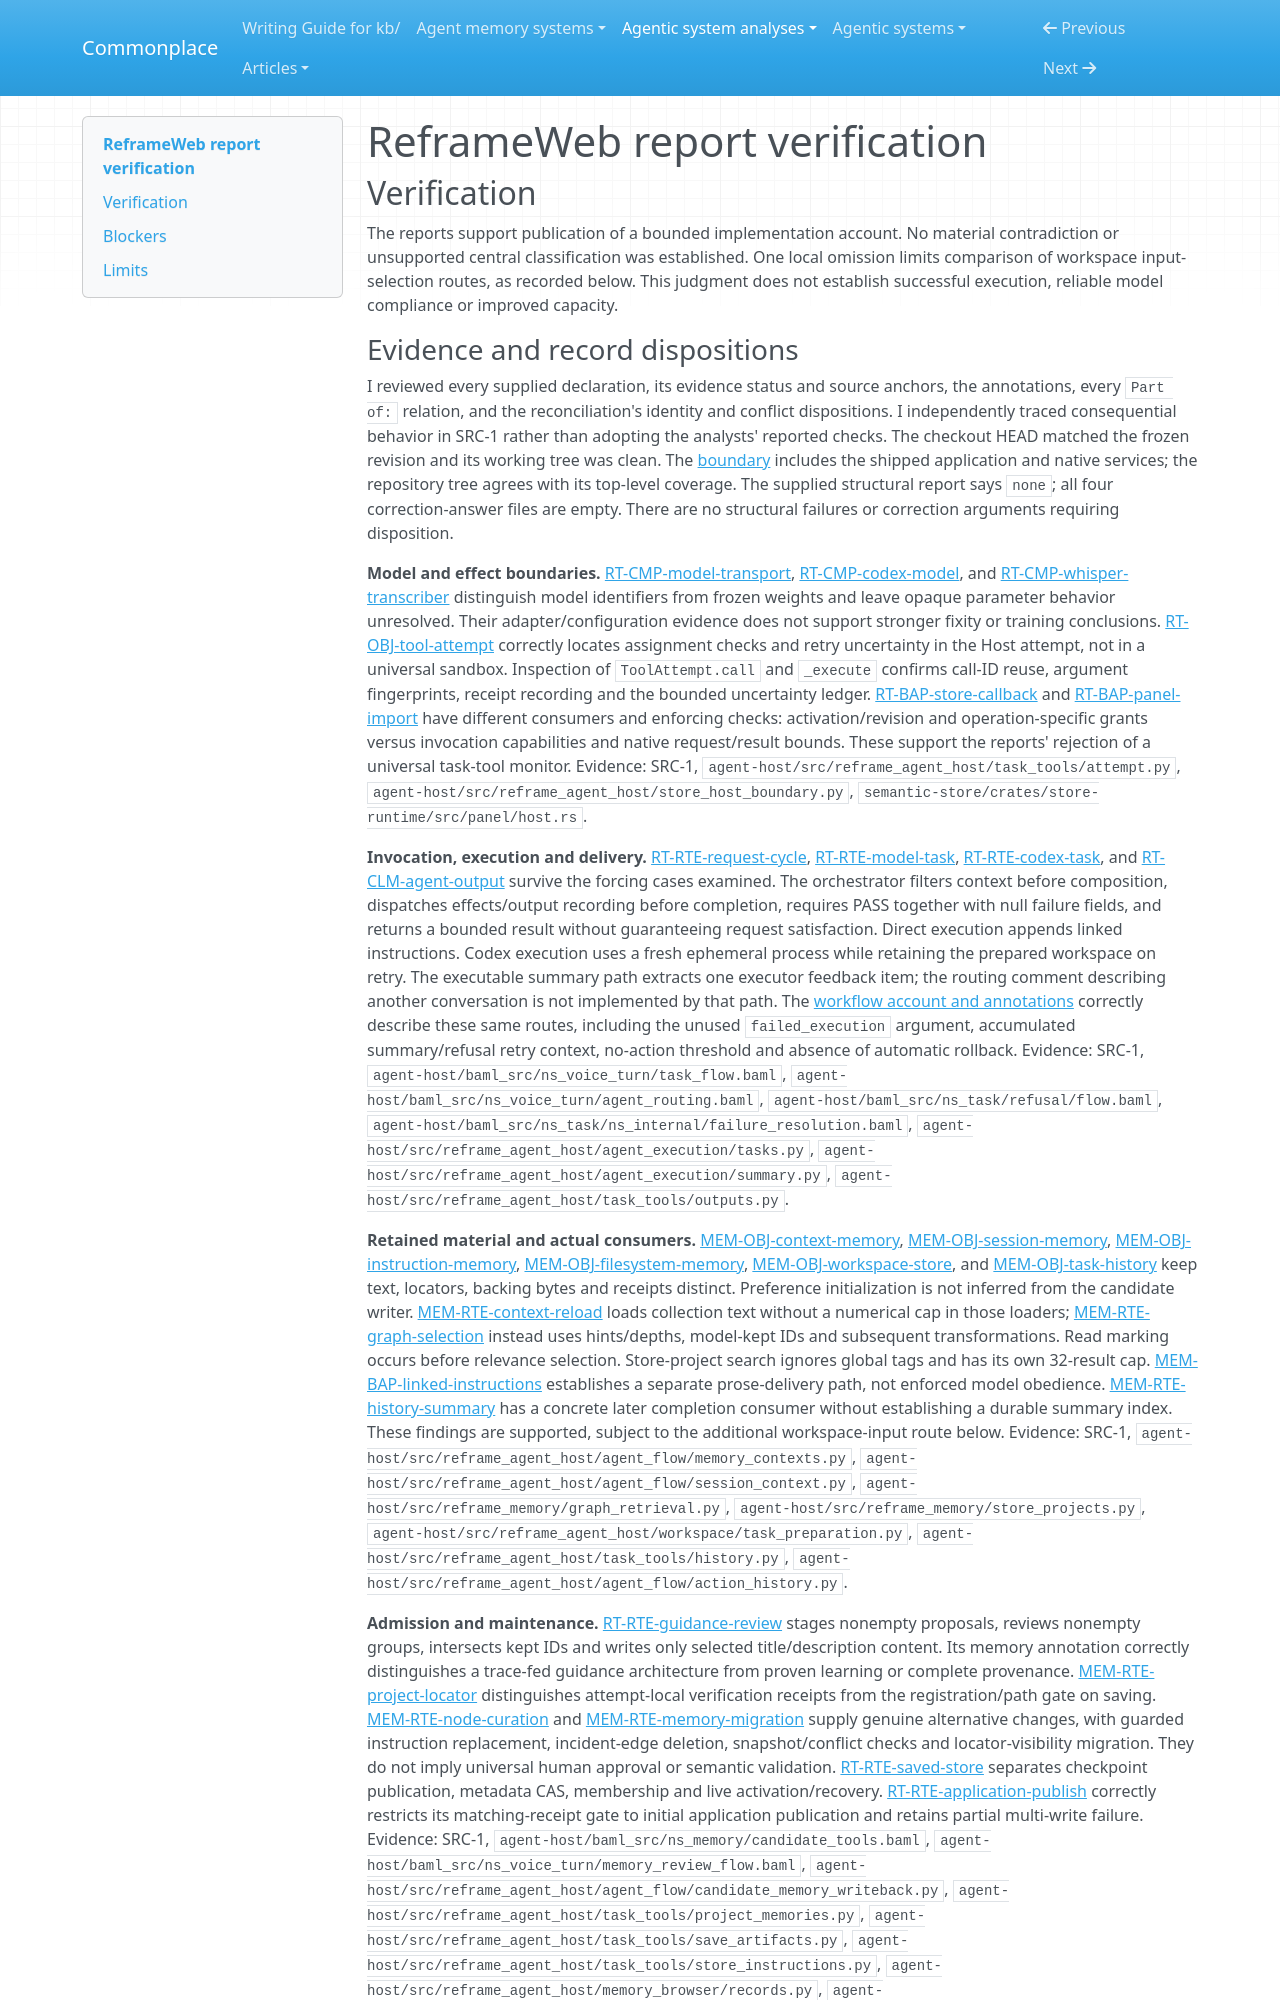

repository: zby/commonplace · page: agentic-system-analyses/retained/jubjub727--reframeweb/report-verification/index.html · generator: mkdocs

---
type: agentic-system-analyses/types/agentic-system-verification.md
description: "Independent report verification of ReframeWeb's runtime, memory, epistemic and workflow records at the frozen implementation boundary."
run-id: AAS-2026-10-14-reframeweb-cff918d7eb1e-01
reviewed-boundary: 318987dcde9a016f8e3db819ed9a73abf6b3ad81
---

# ReframeWeb report verification

## Verification

The reports support publication of a bounded implementation account. No material contradiction or unsupported central classification was established. One local omission limits comparison of workspace input-selection routes, as recorded below. This judgment does not establish successful execution, reliable model compliance or improved capacity.
